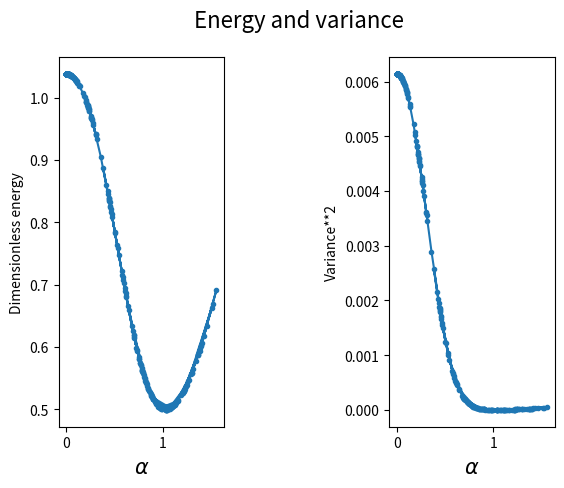

Python code for this plot:
import os
import numpy as np
from matplotlib import pyplot as plt
from math import exp, sqrt



# FILES INITIALIZATION ------------------------------------------------------------------------------------------------------------------------------------------------------------------------------------

PROJECT_ROOT_DIR = "HOResults" 
FIGURE_ID = "HOResults/Figures"
DATA_ID = "HOResults/Data"

if not os.path.exists(PROJECT_ROOT_DIR):
    os.mkdir(PROJECT_ROOT_DIR)
if not os.path.exists(FIGURE_ID):
    os.makedirs(FIGURE_ID)
if not os.path.exists(DATA_ID):
    os.makedirs(DATA_ID)

def image_path(fig_id):
    return os.path.join(FIGURE_ID, fig_id)
def data_path(dat_id):
    return os.path.join(DATA_ID, dat_id)

# saving figure into designated directory 
def save_fig(fig_id):
    plt.savefig(image_path(fig_id) + ".png", format='png')

# saving data in designated file
outfile = open(data_path("DataHO.dat"),'w')




# INITIALIZE VARIABLES ---------------------------------------------------------------------------------------

NAcc = 0 # accepted moves
NP = 500  # number of moves to find parameters
NX = 10000  # number of particles' moves
step = 1.0  # algorithm step for random walk of particles
step_frac = 0.3 # parameter to calculate the adaptive step in parameters

list_x = [] # storing positions
list_alpha = [] # storing alpha values
list_E = [] # storing accepted energies
list_Eall = [] # storing energies
list_variance2 = [] # storing square variances

# PROVA ADAPTIVE VMC
N_accept_param = 0
N_total_param = 0
n_agg_par = 30


# parameter variables for VMC

BestPar = 1 # final goal
Par = 0.4 # starting point for parameter
Par_new = 0 # initialize intermediate parameter for random walk

# random seed for code reproducibility
np.random.seed(19599)   



# DEFINE FUNCTIONS ------------------------------------------------------------------------------------------------------------------------------

# wave function definition

def WF(x,alpha):     
  return exp(-0.5*alpha*alpha*x*x)

# local energy definition

def LocalEnergy(x,alpha):
  return 0.5*x*x*(1-alpha**4) + 0.5*alpha*alpha


xOld = step * (np.random.rand() - 0.5) # first step
list_x.append(xOld) # add to coordinates list 




# find the set of steps with Metropolis algorithm --------------------------------------------------------------------------------------------------------

for k in range(0,NX):
  xNew = xOld + step*(np.random.rand()-0.5)
  if ((WF(xNew,BestPar)/WF(xOld,BestPar))**2>1 or (WF(xNew,BestPar)/WF(xOld,BestPar))**2 > np.random.rand() ):
    xOld = xNew
    list_x.append(xOld)
    NAcc = NAcc +1
  else:
    xOld = xOld
    list_x.append(xOld) 

print("Acceptance ratio =", 100*NAcc/NX, "%")




# VMC TO FIND BEST PARAMETER ------------------------------------------------------------------------------------------------------------------------------

for l in range(0,NP):

  # random walk
  
  Par_new = Par + (np.random.rand() - 0.5) * step_frac * abs(Par) if Par != 0 else 1e-2 * (np.random.rand() - 0.5)
  E_loc = 0 
  E_loc_2 = 0
  D = 0

    
  # calculate local energy for current set
  # technique of correlated sampling
  
  for j in range(0,NX):
    E_loc = E_loc + LocalEnergy(list_x[j],Par_new)*(WF(list_x[j],Par_new)/WF(list_x[j],BestPar))**2
    E_loc_2 = E_loc_2 +(LocalEnergy(list_x[j],Par_new)*(WF(list_x[j],Par_new)/WF(list_x[j],BestPar))**2)**2
    D = D + (WF(list_x[j], Par_new)/WF(list_x[j], BestPar))**2
    
  E_mean = E_loc/D
  Var2 = (E_loc_2/D - (E_loc/D)**2)/D


  # METROPOLIS QUESTION

  if (l==0):
    Par = Par_new  
    list_alpha.append(Par)
    list_E.append(E_mean)
    list_Eall.append(E_mean)
    list_variance2.append(Var2)
    minimumE = E_mean
    minimumAlpha = Par
    minimumVariance2 = Var2
  
  else:   
    print("l = ", l) 
    
    if (list_Eall[l-1]>E_mean or abs(list_Eall[l-1]/E_mean)>np.random.rand()):     
    
      if (minimumE>E_mean):
        minimumE = E_mean
        minimumAlpha = Par
        minimumVariance2 = Var2
      else:
        minimumE = minimumE
        minimumAlpha = minimumAlpha
        minimumVariance2 = minimumVariance2

      Par = Par_new
      list_alpha.append(Par)
      list_Eall.append(E_mean)
      list_E.append(E_mean)
      list_variance2.append(Var2)
      N_accept_param += 1

    else:
      Par = Par
      list_Eall.append(list_Eall[l-1])
      
    N_total_param += 1
    
    
    
    # Adattamento dello step ogni 'n_agg_par' iterazioni
    if l > 0 and l % n_agg_par == 0:
      acc_ratio = N_accept_param / N_total_param
      if acc_ratio < 0.5:
        step_frac *= 0.9  # riduci passo
      elif acc_ratio > 0.8:
        step_frac *= 1.1  # aumenta passo
      step_frac = min(max(step_frac, 1e-3), 1.0)  # limiti di sicurezza
      N_accept_param = 0  # reset counters
      N_total_param = 0

      


      
# RESULTS OUTPUT ------------------------------------------------------------------------------------------------------------------------------------------------------------------------------------------------------------------------------------------------------------------------------------------------      
      
print("\n\n\nlast value:", "\nAlpha = ",list_alpha[-1], "\nEnergy = ", list_E[-1], "\nVariance: ",sqrt(abs(list_variance2[-1])))
print("\n\nENERGY MINIMUM: ",minimumE, "\nALPHA IN MINIMUM: ",minimumAlpha, "\nVARIANCE OF MINIMUM: ",sqrt(abs(minimumVariance2)))


outfile.write("       alpha                    energy                    variance\n")
for i in range(len(list_alpha)):
    outfile.write(f"{list_alpha[i]}        {list_E[i]}        {sqrt(abs(list_variance2[i]))}\n")
    
outfile.close()

plt.subplot(1, 2, 1)
plt.plot(list_alpha, list_E, '.-')
plt.ylabel('Dimensionless energy')
plt.xlabel(r'$\alpha$', fontsize=15)
plt.subplot(1, 2, 2)
plt.plot(list_alpha, list_variance2, '.-')
plt.xlabel(r'$\alpha$', fontsize=15)
plt.ylabel('Variance**2')
plt.suptitle('Energy and variance', fontsize=16)
plt.subplots_adjust(wspace=1)
save_fig("VMCHarmonic")
plt.show()
